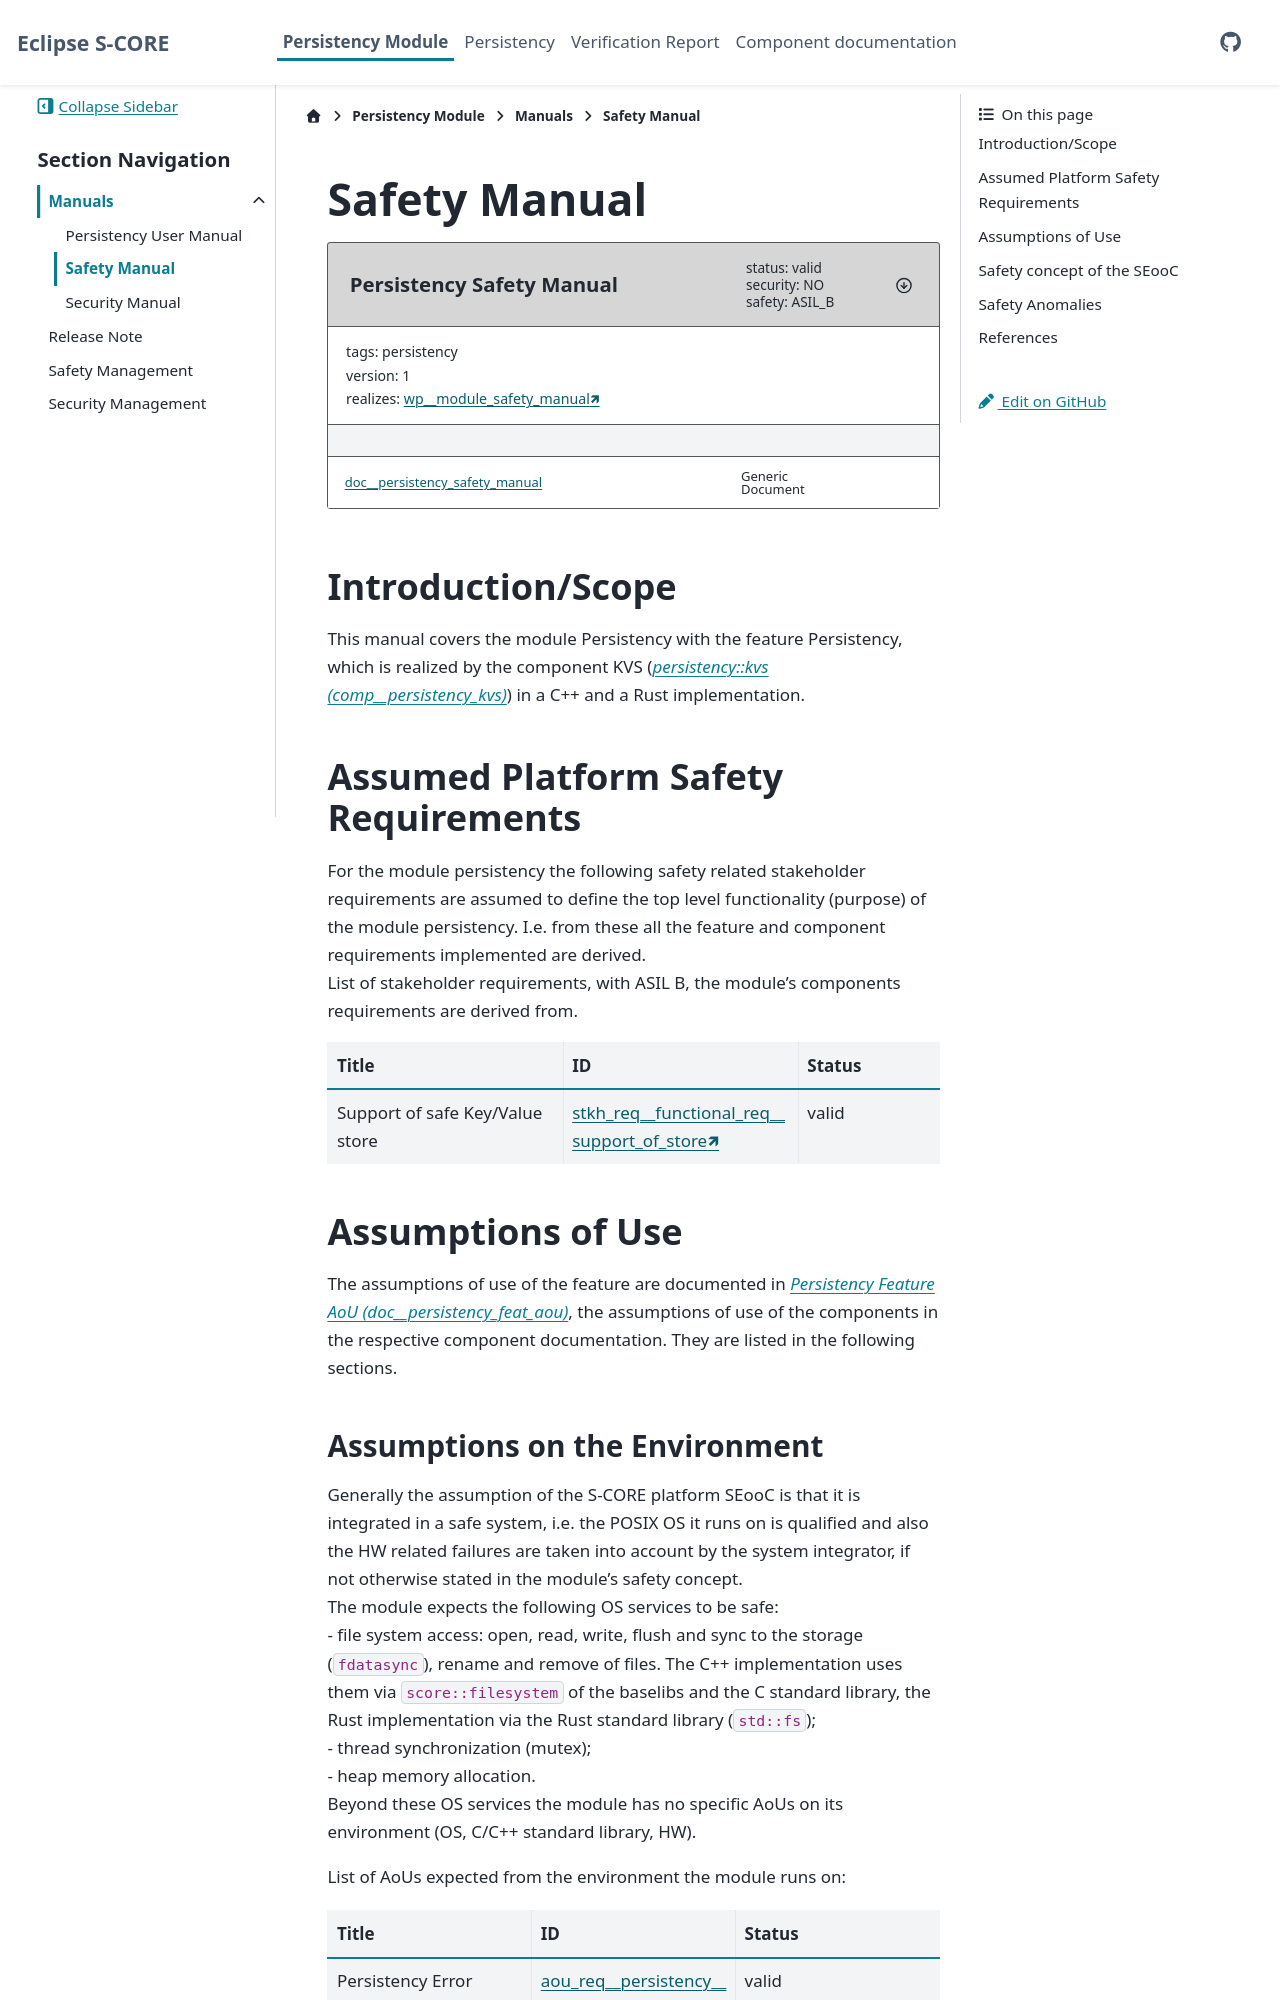

repository: esrlabs/inc_mw_per · page: main/module/manuals/safety_manual.html · generator: sphinx

..
   # *******************************************************************************
   # Copyright (c) 2025 Contributors to the Eclipse Foundation
   #
   # See the NOTICE file(s) distributed with this work for additional
   # information regarding copyright ownership.
   #
   # This program and the accompanying materials are made available under the
   # terms of the Apache License Version 2.0 which is available at
   # https://www.apache.org/licenses/LICENSE-2.0
   #
   # SPDX-License-Identifier: Apache-2.0
   # *******************************************************************************

Safety Manual
=============

.. document:: Persistency Safety Manual
   :id: doc__persistency_safety_manual
   :status: valid
   :version: 1
   :safety: ASIL_B
   :security: NO
   :tags: persistency
   :realizes: wp__module_safety_manual[version==1]

Introduction/Scope
------------------
| This manual covers the module Persistency with the feature Persistency, which is realized by the component KVS (:need:`comp__persistency_kvs`) in a C++ and a Rust implementation.

Assumed Platform Safety Requirements
------------------------------------
| For the module persistency the following safety related stakeholder requirements are assumed to define the top level functionality (purpose) of the module persistency. I.e. from these all the feature and component requirements implemented are derived.
| List of stakeholder requirements, with ASIL B, the module's components requirements are derived from.

.. needtable::
   :style: table
   :columns: title;id;status
   :colwidths: 25,25,15
   :sort: title

   results = []
   stkh_ids = set()

   for need in needs.filter_types(["feat_req"]):
      if need["id"].startswith("feat_req__persistency__"):
         for link in need["derived_from"]:
            stkh_ids.add(link.split("[")[0])

   for need in needs.filter_types(["stkh_req"]):
      if need["id"] in stkh_ids and need["safety"] == "ASIL_B":
         results.append(need)


Assumptions of Use
------------------


The assumptions of use of the feature are documented in :need:`doc__persistency_feat_aou`,
the assumptions of use of the components in the respective component documentation.
They are listed in the following sections.
